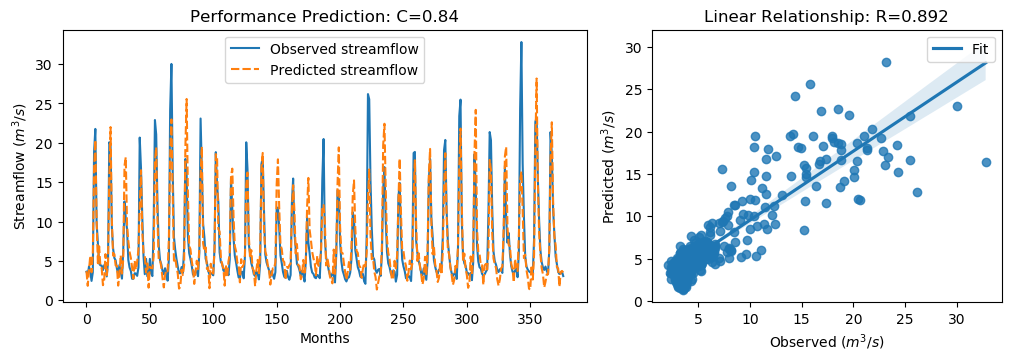

Data behind this chart, as committed beside it:
y_true, y_pred, y_true_scaled, y_pred_scaled
3.63, 3.693, -0.5645, -0.5556
3.21, 1.837, -0.6243, -0.8195
4.29, 3.875, -0.4707, -0.5297
3.67, 5.649, -0.5589, -0.2775
2.46, 3.552, -0.7309, -0.5756
3.54, 5.891, -0.5773, -0.2431
18.82, 16.65, 1.595, 1.286
21.76, 20.35, 2.013, 1.813
9.83, 10.19, 0.3169, 0.3686
7.16, 4.71, -0.06268, -0.4111
4.67, 6.856, -0.4167, -0.1059
4.44, 4.296, -0.4494, -0.4699
4.4, 4.082, -0.4551, -0.5003
3.83, 1.915, -0.5361, -0.8084
4.42, 2.631, -0.4522, -0.7066
4.72, 5.86, -0.4096, -0.2475
3.03, 3.172, -0.6499, -0.6297
4.87, 4.838, -0.3883, -0.3929
20.07, 15.42, 1.773, 1.112
19.62, 21.99, 1.709, 2.046
9.33, 10.26, 0.2458, 0.3782
6.56, 5.678, -0.148, -0.2733
5.37, 5.86, -0.3172, -0.2475
5.07, 4.438, -0.3598, -0.4497
4.02, 4.366, -0.5091, -0.4599
3.34, 1.863, -0.6058, -0.8158
4.47, 3.271, -0.4451, -0.6156
3.61, 5.714, -0.5674, -0.2683
2.75, 3.387, -0.6897, -0.5991
6.28, 5.195, -0.1878, -0.342
12.55, 17.08, 0.7036, 1.348
10.44, 18.18, 0.4036, 1.503
9.01, 9.564, 0.2003, 0.279
5.12, 7.521, -0.3527, -0.01133
4.16, 6.145, -0.4892, -0.207
3.72, 5.367, -0.5518, -0.3176
2.73, 4.162, -0.6925, -0.4889
2.73, 2.752, -0.6925, -0.6893
3.43, 5.044, -0.593, -0.3636
3.4, 3.89, -0.5972, -0.5276
3.1, 4.914, -0.6399, -0.382
4.17, 6.459, -0.4878, -0.1623
20.66, 11.93, 1.857, 0.6151
16.78, 16.52, 1.305, 1.268
10.67, 8.798, 0.4363, 0.1701
5.59, 5.973, -0.2859, -0.2314
3.31, 5.627, -0.61, -0.2807
5.26, 3.551, -0.3328, -0.5758
3.05, 4.678, -0.647, -0.4156
3.04, 1.602, -0.6484, -0.8528
5.26, 4.244, -0.3328, -0.4773
3.41, 4.095, -0.5958, -0.4985
3.07, 4.051, -0.6442, -0.5046
9.62, 5.579, 0.2871, -0.2875
22.89, 17.66, 2.174, 1.43
21.04, 19.44, 1.911, 1.683
12.14, 10.13, 0.6453, 0.3598
7.0, 5.069, -0.08543, -0.36
5.08, 5.086, -0.3584, -0.3575
4.58, 4.249, -0.4295, -0.4765
... 317 more rows
